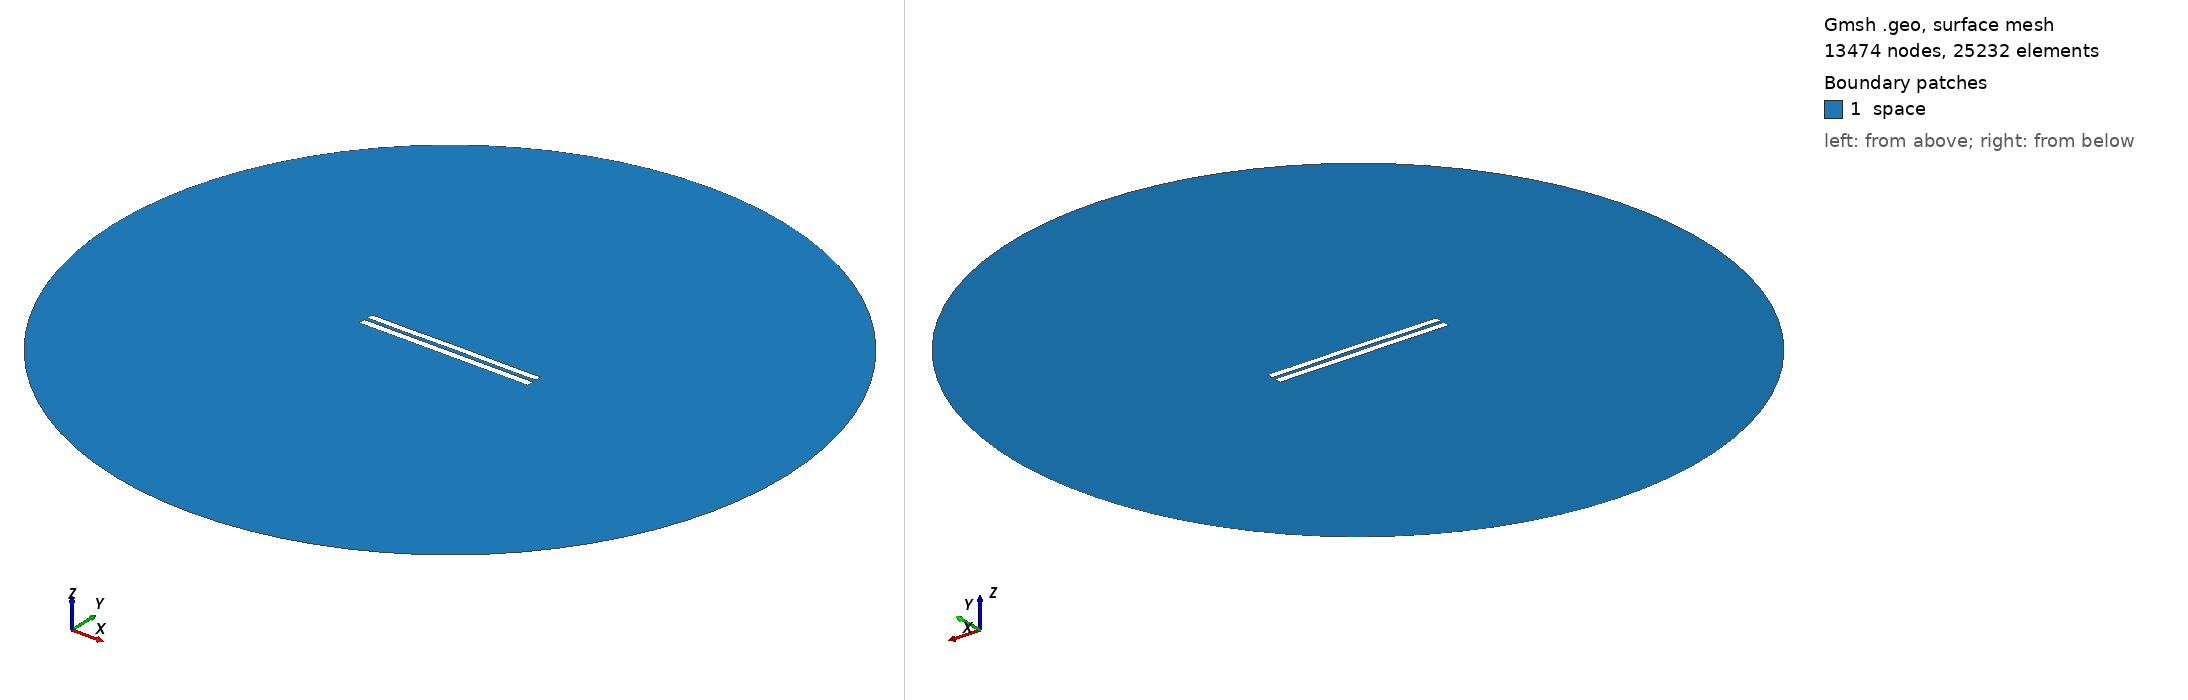

Gmsh geometry script, surface-meshed: 13474 nodes, 25232 surface elements. Boundary patches (legend numbers): 1 space. Left view from above one corner, right view from below the opposite corner. Legend entries are the model's physical surfaces. The drawing asked Gmsh for element sizes between 1% and 20% of the model's largest extent; the script's own settings can give other sizes.

=== 4837.geo (drawn) ===
//---------------------------------------
// Geometry kernel
//---------------------------------------

SetFactory("OpenCASCADE");



//---------------------------------------
// Parameters of the geometry
//---------------------------------------

// Overetch of the upper plate
overetch = 0.125;

// Distance between the plates
distance = 2.0;

// Discretization over the x axis (for the deformation)
nx = 50; 

// Length of the plate
L = 100 - overetch; 

// Number of modes
n = 4; 

// 1st mode coefficient
coeff(1) = 0.07499999999999998;
beta(1) = 0.596864 * 3.1415926535 / L;

// 2nd mode coefficient
coeff(2) = 0.07499999999999998;
beta(2) = 1.49418 * 3.1415926535 / L;

// 3rd mode coefficient
coeff(3) = 0.0;
beta(3) = 2.50025 * 3.1415926535 / L;

// 4th mode coefficient
coeff(4) = -0.075;
beta(4) = 3.49999 * 3.1415926535 / L;



//---------------------------------------
// Upper plate (deformed rectangle)
//---------------------------------------

// Coordiantes of the upper plate
xmin = -50;
xmax = 50 - overetch;

// Height of the upper plate
yheight = 4 - 2 * overetch;

// Indexes of the points
UpperID[] = {};
LowerID[] = {};
LeftID[] = {};
RightID[] = {};

// Point index
p = 1;

// Horizontal edges
For i In {1:nx}
    x = xmin + (i-1)*(xmax - xmin)/(nx-1);

    y_bottom = distance / 2 + overetch;
    For j In {1:n}
        C = (Cosh(beta(j)*L) + Cos(beta(j)*L)) / (Sinh(beta(j)*L) + Sin(beta(j)*L));
        y_bottom  = y_bottom + coeff(j) * (Cosh(beta(j)*(x+50)) - Cos(beta(j)*(x+50)) - C * (Sinh(beta(j)*(x+50)) - Sin(beta(j)*(x+50))));
    EndFor

    y_top = y_bottom + yheight;

    Point(p) = {x, y_top, 0, 1.0};
    UpperID[i] = p;
    p = p + 1;

    Point(p) = {x, y_bottom, 0, 1.0};
    LowerID[i] = p;
    p = p + 1;
EndFor

// Create point lists
UpperPts[] = {}; LowerPts[] = {};
For i In {1:nx}
  UpperPts[] += {UpperID[i]};
  LowerPts[] += {LowerID[i]};
EndFor

// Build splines
Spline(1) = {UpperPts[]};
Spline(2) = {LowerPts[]};
Line(3) = {LowerPts[nx-1], UpperPts[nx-1]};
Line(4) = {LowerPts[0], UpperPts[0]};

// Build the plane surface
Curve Loop(1) = {2, 3, -1, -4};
Plane Surface(1) = {1};



//---------------------------------------
// Lower plate (rectangle)
//---------------------------------------

// Vertices
Point(1001) = {-50, -1, 0, 1.0};
Point(1002) = { 50, -1, 0, 1.0};
Point(1003) = { 50,  -5, 0, 1.0};
Point(1004) = {-50,  -5, 0, 1.0};

// Edges
Line(5) = {1001, 1002};
Line(6) = {1002, 1003};
Line(7) = {1003, 1004};
Line(8) = {1004, 1001};

// Plane surface
Line Loop(2) = {5, 6, 7, 8};
Plane Surface(2) = {2}; 



//---------------------------------------
// Outer (fictious) boundary
//---------------------------------------

// Points
Point(1005) = {0, 0, 0};       // Center
Point(1006) = {200, 0, 0};     // Start point
Point(1007) = {0, 200, 0};     // 90 degrees
Point(1008) = {-200, 0, 0};    // 180 degrees
Point(1009) = {0, -200, 0};    // 270 degrees

// Circle arcs (each needs start, center, end)
Circle(9) = {1006, 1005, 1007};
Circle(10) = {1007, 1005, 1008};
Circle(11) = {1008, 1005, 1009};
Circle(12) = {1009, 1005, 1006};

// Plane surface for the entire domain
Curve Loop(3) = {9, 10, 11, 12};
Surface(3) = {3};

// Subtract the plates from the whole domain to obtain the actual domain where we want to solve the equations
BooleanDifference{ Surface{3}; Delete; }{ Surface{1}; Surface{2}; Delete; }




//---------------------------------------
// Transfinite Lines/Curves
//---------------------------------------

// Set the number of points on the boundaries
r = 7;

// Plates
Transfinite Curve {1, 2} = 50*r Using Progression 1;
Transfinite Curve {3, 4} = 2*r Using Progression 1;
Transfinite Line {5, 7} = 50*r Using Progression 1;
Transfinite Line {6, 8} = 2*r Using Progression 1;

// Outer boundary
Transfinite Line {9, 10, 11, 12} = 20 Using Progression 1;



//---------------------------------------
// Physical groups
//---------------------------------------                

// Physical curves (boundaries)
Physical Line("force_segment", 10) = {2};
Physical Line("upper_plate", 11) = {1, 3, 4};
Physical Line("lower_plate", 12) = {5, 6, 7, 8};
Physical Line("boundary", 20) = {9, 10, 11, 12};

// Physical Surfaces
Physical Surface("space", 30) = {3};



//---------------------------------------
// 6. Generate the Mesh
//---------------------------------------

// 2D mesh generation
Mesh 2;
